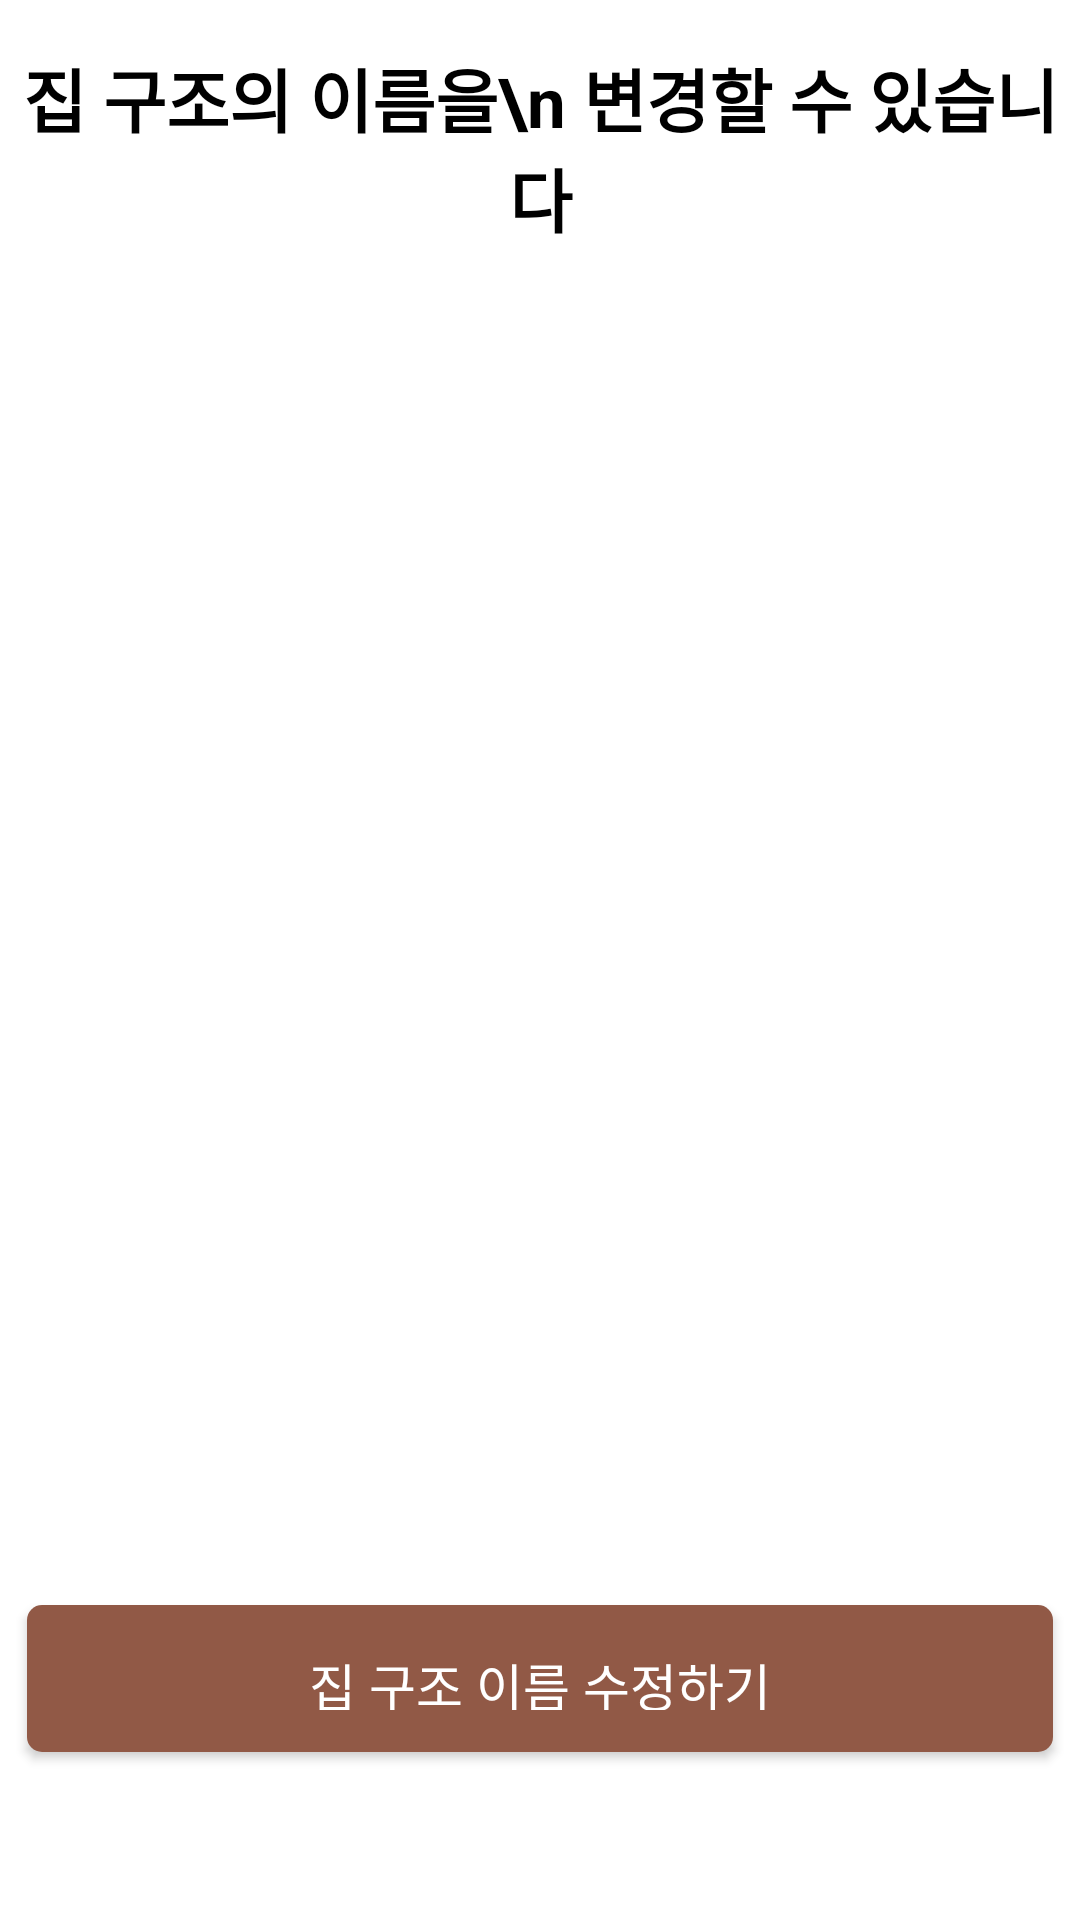

Android layout source for this screen:
<!-- AndroidManifest.xml: application theme Theme.MyStorage -->
<!-- res/layout/fragment_info_name_edit.xml -->
<?xml version="1.0" encoding="utf-8"?>
<androidx.constraintlayout.widget.ConstraintLayout
    xmlns:app="http://schemas.android.com/apk/res-auto"
    xmlns:android="http://schemas.android.com/apk/res/android"
    xmlns:tools="http://schemas.android.com/tools"
    tools:context=".ui.info.InfoFragment3"
    android:layout_width="match_parent"
    android:layout_height="match_parent"
    android:background="@color/white">


    <androidx.appcompat.widget.AppCompatButton
        android:id="@+id/info_name_edit_back"
        android:layout_width="50dp"
        android:layout_height="50dp"
        android:layout_marginStart="4dp"
        android:layout_marginTop="16dp"
        android:background="@drawable/ic_baseline_navigate_before_24"
        android:clickable="true"
        android:focusable="true"
        app:layout_constraintStart_toStartOf="parent"
        app:layout_constraintTop_toTopOf="parent" />

    <TextView
        android:id="@+id/textView"
        android:layout_width="wrap_content"
        android:layout_height="wrap_content"
        android:layout_marginTop="16dp"
        android:gravity="center"
        android:text="집 구조의 이름을\n 변경할 수 있습니다"
        android:textColor="@color/black"
        android:textSize="23sp"
        android:textStyle="bold"
        app:layout_constraintEnd_toEndOf="parent"
        app:layout_constraintStart_toStartOf="parent"
        app:layout_constraintTop_toTopOf="parent" />

    <androidx.recyclerview.widget.RecyclerView
        android:id="@+id/info_name_edit_rv"
        android:layout_width="match_parent"
        android:layout_height="0dp"
        android:layout_marginTop="24dp"
        android:scrollbars="none"
        app:layout_constraintBottom_toTopOf="@+id/info_name_edit_btn"
        app:layout_constraintTop_toBottomOf="@+id/textView"
        tools:layout_editor_absoluteX="0dp" />

    <com.google.android.material.button.MaterialButton
        android:id="@+id/info_name_edit_btn"
        style="@style/MaterialButtonStyle"
        android:layout_width="342dp"
        android:layout_height="49dp"
        android:layout_marginBottom="56dp"
        android:background="@drawable/brown_background_bolder"
        android:clickable="true"
        android:focusable="true"
        android:text="집 구조 이름 수정하기"
        android:textColor="@color/white"
        android:textSize="17sp"
        app:layout_constraintBottom_toBottomOf="parent"
        app:layout_constraintEnd_toEndOf="parent"
        app:layout_constraintStart_toStartOf="parent" />
</androidx.constraintlayout.widget.ConstraintLayout>
<!-- resources referenced by this layout -->
<resources>
  <color name="black">#FF000000</color>
  <color name="white">#FFFFFFFF</color>
  <!-- drawable brown_background_bolder (drawable) -->
  <shape xmlns:android="http://schemas.android.com/apk/res/android"
      android:shape="rectangle">
      <gradient
          android:startColor="@color/main"
          android:endColor="@color/main"
          android:angle="45"/>
      <corners android:radius="5dp" />
  </shape>
  <style name="MaterialButtonStyle" parent="@style/Widget.AppCompat.Button.Colored">
          <item name="android:padding">08dp</item>
          <item name="backgroundTint">@color/main</item>
      </style>
  <style name="Theme.MyStorage" parent="Theme.MaterialComponents.DayNight.NoActionBar">
          
          <item name="colorPrimary">@color/purple_500</item>
          <item name="colorPrimaryVariant">@color/purple_700</item>
          <item name="colorOnPrimary">@color/white</item>
          
          <item name="colorSecondary">@color/teal_200</item>
          <item name="colorSecondaryVariant">@color/teal_700</item>
          <item name="colorOnSecondary">@color/black</item>
          
          <item name="android:statusBarColor">#FFFFFF</item>
          <item name="android:windowLightStatusBar" tools:ignore="NewApi">true</item>
      </style>
  <color name="main">#915946</color>
  <color name="purple_500">#FF6200EE</color>
  <color name="purple_700">#FF3700B3</color>
  <color name="teal_200">#FF03DAC5</color>
  <color name="teal_700">#FF018786</color>
</resources>
